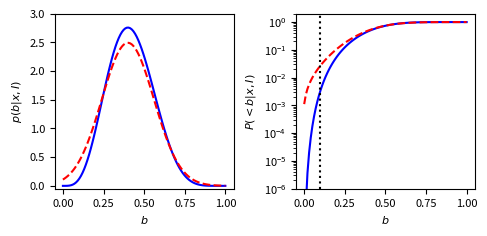

Source code (Python):
"""
Binomial Posterior
------------------

This figure shows the posterior for the estimation of the parameter :math:`b`
from a sampled binomial distribution, and over-plots the gaussian
approximation to this posterior.
"""
# [redacted]
# License: BSD
#   The figure produced by this code is published in the textbook
#   "Statistics, Data Mining, and Machine Learning in Astronomy" (2013)
#   For more information, see http://astroML.github.com
import numpy as np
from scipy.stats import norm, binom
from matplotlib import pyplot as plt

# Adjust font sizes for text
import matplotlib
matplotlib.rc('font', size=8)

#------------------------------------------------------------
# Plot posterior as a function of b
n = 10  # number of points
k = 4   # number of successes from n draws

b = np.linspace(0, 1, 100)
db = b[1] - b[0]

# compute the probability p(b) (eqn. 5.70)
p_b = b ** k * (1 - b) ** (n - k)
p_b /= p_b.sum()
p_b /= db
cuml_p_b = p_b.cumsum()
cuml_p_b /= cuml_p_b[-1]

# compute the gaussian approximation (eqn. 5.71)
p_g = norm(k * 1. / n, 0.16).pdf(b)
cuml_p_g = p_g.cumsum()
cuml_p_g /= cuml_p_g[-1]

#------------------------------------------------------------
# Plot the results
fig = plt.figure(figsize=(5, 2.5))
fig.subplots_adjust(left=0.11, right=0.95, wspace=0.35, bottom=0.18)

ax = fig.add_subplot(121)
ax.plot(b, p_b, '-b')
ax.plot(b, p_g, '--r')

ax.set_ylim(-0.05, 3)

ax.set_xlabel('$b$')
ax.set_ylabel('$p(b|x,I)$')

ax = fig.add_subplot(122, yscale='log')
ax.plot(b, cuml_p_b, '-b')
ax.plot(b, cuml_p_g, '--r')
ax.plot([0.1, 0.1], [1E-6, 2], ':k')

ax.set_xlabel('$b$')
ax.set_ylabel('$P(<b|x,I)$')
ax.set_ylim(1E-6, 2)

plt.show()
